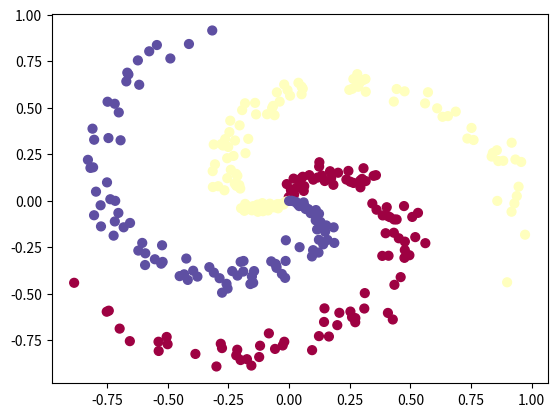

Generate this figure with matplotlib:
#!/usr/bin/env python
#-*-coding:utf-8-*-

import numpy as np

from matplotlib import pyplot as plt



N = 100 # number of points per class
D = 2 # dimensionality
K = 3 # number of classes
X = np.zeros((N*K,D)) # data matrix (each row = single example)
y = np.zeros(N*K, dtype='uint8') # class labels
for j in range(K):
  ix = range(N*j,N*(j+1))
  r = np.linspace(0.0,1,N) # radius
  t = np.linspace(j*4,(j+1)*4,N) + np.random.randn(N)*0.2 # theta
  X[ix] = np.c_[r*np.sin(t), r*np.cos(t)]
  y[ix] = j
# lets visualize the data:
plt.scatter(X[:, 0], X[:, 1], c=y, s=40, cmap=plt.cm.Spectral)
plt.show()








# initialize parameters randomly
W = 0.01 * np.random.randn(D,K)
b = np.zeros((1,K))

# some hyperparameters
step_size = 1e-0
reg = 1e-3 # regularization strength

# gradient descent loop
num_examples = X.shape[0]
for i in range(200):

    # evaluate class scores, [N x K]
    scores = np.dot(X, W) + b

    # compute the class probabilities
    exp_scores = np.exp(scores)
    probs = exp_scores / np.sum(exp_scores, axis=1, keepdims=True) # [N x K]

    # compute the loss: average cross-entropy loss and regularization
    corect_logprobs = -np.log(probs[range(num_examples),y])
    data_loss = np.sum(corect_logprobs)/num_examples
    reg_loss = 0.5*reg*np.sum(W*W)
    loss = data_loss + reg_loss
    if i % 10 == 0:
        print ("iteration %d: loss %f" % (i, loss))

    # compute the gradient on scores
    dscores = probs
    dscores[range(num_examples),y] -= 1
    dscores /= num_examples

    # backpropate the gradient to the parameters (W,b)
    dW = np.dot(X.T, dscores)
    db = np.sum(dscores, axis=0, keepdims=True)

    dW += reg*W # regularization gradient

    # perform a parameter update
    W += -step_size * dW
    b += -step_size * db
